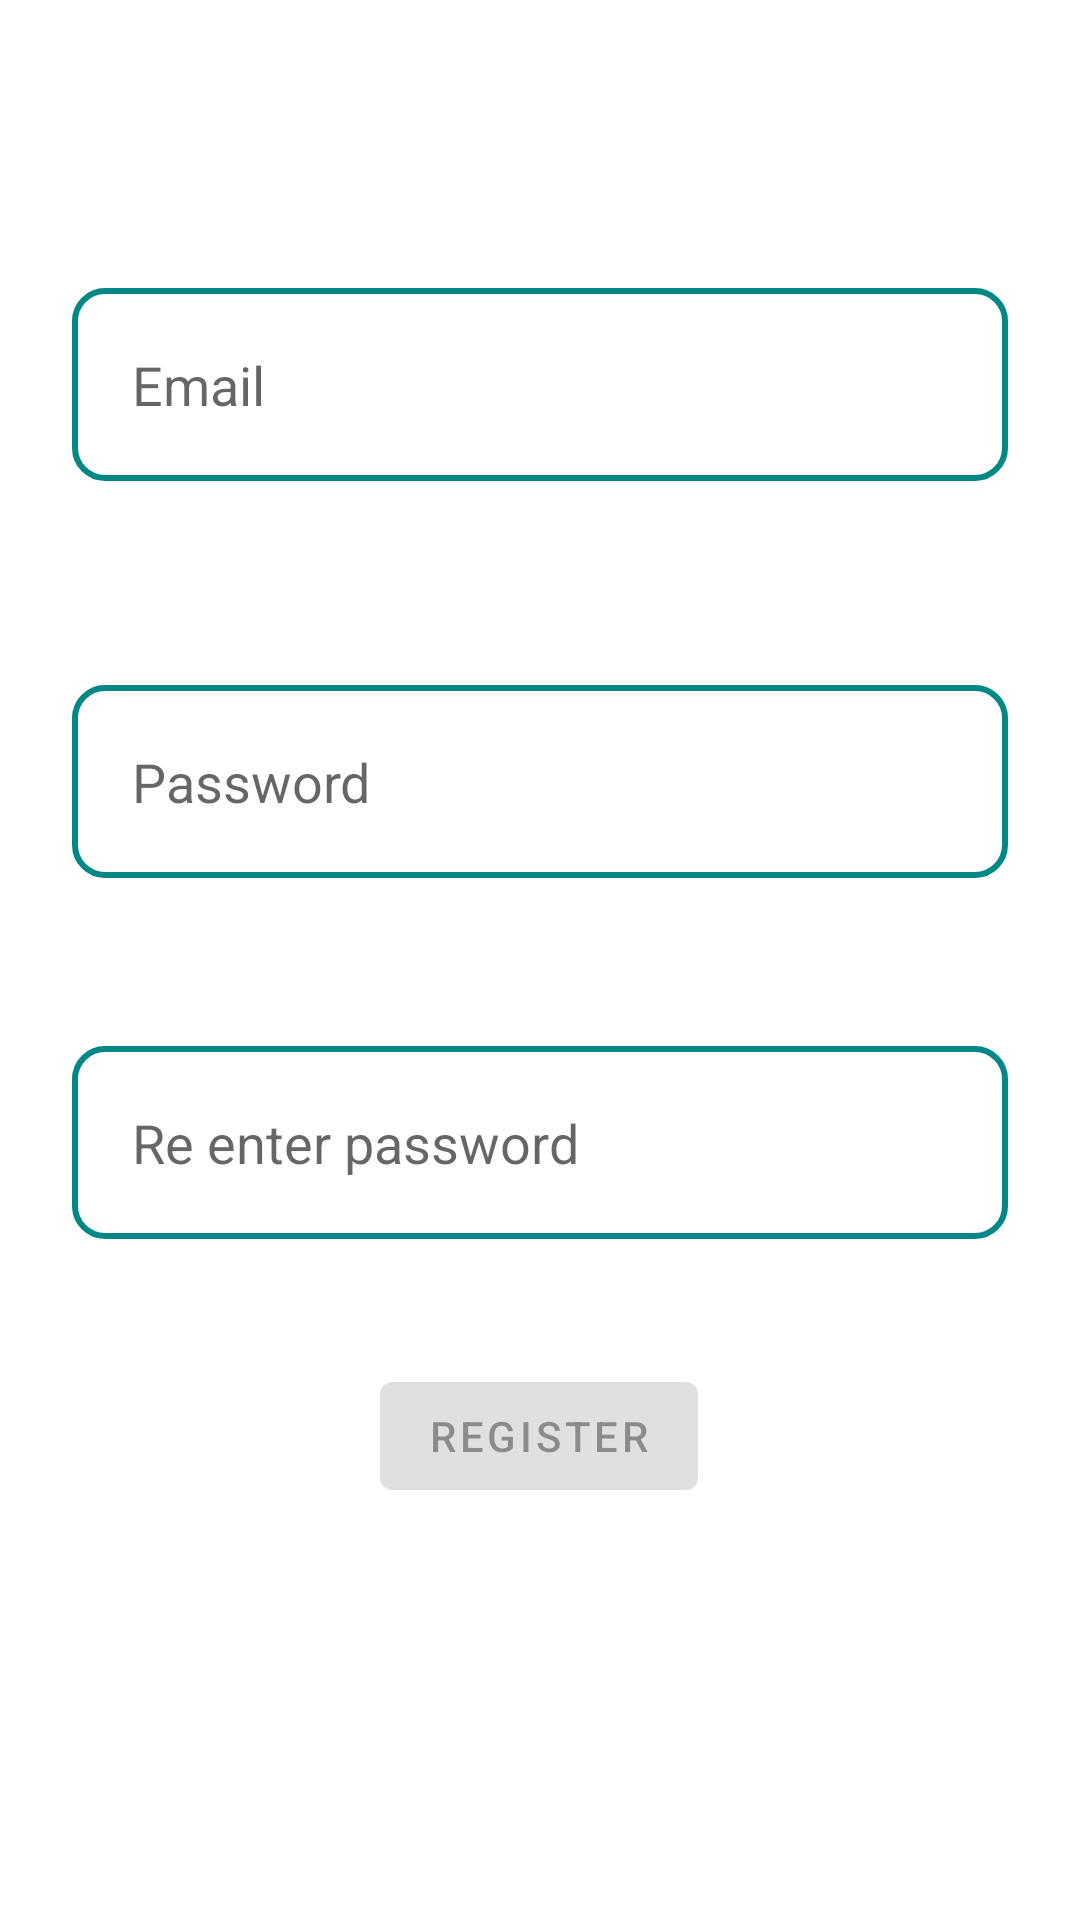

Here is an Android app screen rendered from its layout file. Give the layout XML and the strings, colors and styles it references.
<!-- AndroidManifest.xml: application theme Theme.Counter1ServerInterviewSolution -->
<!-- res/layout/fragment_signup.xml -->
<?xml version="1.0" encoding="utf-8"?>
<androidx.constraintlayout.widget.ConstraintLayout xmlns:android="http://schemas.android.com/apk/res/android"
    xmlns:tools="http://schemas.android.com/tools"
    android:layout_width="match_parent"
    android:layout_height="match_parent"
    android:id="@+id/container"
    xmlns:app="http://schemas.android.com/apk/res-auto"
    android:paddingLeft="@dimen/fragment_horizontal_margin"
    android:paddingTop="@dimen/fragment_vertical_margin"
    android:paddingRight="@dimen/fragment_horizontal_margin"
    android:paddingBottom="@dimen/fragment_vertical_margin"
    tools:context=".ui.login.SignupFragment">

    <EditText
        android:id="@+id/edit_text_email"
        android:layout_width="0dp"
        android:layout_height="wrap_content"
        android:layout_marginStart="24dp"
        android:layout_marginTop="96dp"
        android:layout_marginEnd="24dp"
        android:hint="@string/prompt_email"
        android:inputType="textEmailAddress"
        android:minHeight="48dp"
        android:selectAllOnFocus="true"
        android:padding="20dp"
        android:background="@drawable/rounded_edit_text"
        app:layout_constraintEnd_toEndOf="parent"
        app:layout_constraintStart_toStartOf="parent"
        app:layout_constraintTop_toTopOf="parent"
        android:autofillHints="Test hint" />


    <EditText
        android:id="@+id/password"
        android:layout_width="0dp"
        android:layout_height="wrap_content"
        android:layout_marginStart="24dp"
        android:layout_marginTop="68dp"
        android:layout_marginEnd="24dp"
        android:hint="@string/prompt_password"
        android:imeActionLabel="@string/action_sign_in_short"
        android:imeOptions="actionDone"
        android:inputType="textPassword"
        android:minHeight="48dp"
        android:selectAllOnFocus="true"
        android:padding="20dp"
        android:background="@drawable/rounded_edit_text"
        app:layout_constraintEnd_toEndOf="parent"
        app:layout_constraintStart_toStartOf="parent"
        app:layout_constraintTop_toBottomOf="@+id/edit_text_email"
        android:autofillHints="Hint" />

    <EditText
        android:id="@+id/confirm_password"
        android:layout_width="0dp"
        android:layout_height="wrap_content"
        android:layout_marginStart="24dp"
        android:layout_marginTop="56dp"
        android:layout_marginEnd="24dp"
        android:autofillHints="Hint"
        android:background="@drawable/rounded_edit_text"
        android:hint="@string/prompt_confirm_password"
        android:imeActionLabel="@string/action_sign_in_short"
        android:imeOptions="actionDone"
        android:inputType="textPassword"
        android:minHeight="48dp"
        android:padding="20dp"
        android:selectAllOnFocus="true"
        app:layout_constraintEnd_toEndOf="parent"
        app:layout_constraintStart_toStartOf="parent"
        app:layout_constraintTop_toBottomOf="@+id/password" />

    <Button
        android:id="@+id/button_signup"
        android:layout_width="wrap_content"
        android:layout_height="wrap_content"
        android:layout_gravity="start"
        android:layout_marginStart="48dp"
        android:layout_marginEnd="48dp"
        android:layout_marginBottom="64dp"
        android:enabled="false"
        android:text="@string/register"
        app:layout_constraintBottom_toBottomOf="parent"
        app:layout_constraintEnd_toEndOf="parent"
        app:layout_constraintHorizontal_bias="0.497"
        app:layout_constraintStart_toStartOf="parent"
        app:layout_constraintTop_toBottomOf="@+id/confirm_password"
        app:layout_constraintVertical_bias="0.363" />

    <ProgressBar
        android:id="@+id/loading"
        android:layout_width="wrap_content"
        android:layout_height="wrap_content"
        android:layout_gravity="center"
        android:layout_marginStart="32dp"
        android:layout_marginTop="64dp"
        android:layout_marginEnd="32dp"
        android:layout_marginBottom="64dp"
        android:visibility="gone"
        app:layout_constraintBottom_toBottomOf="parent"
        app:layout_constraintEnd_toEndOf="@+id/password"
        app:layout_constraintStart_toStartOf="@+id/password"
        app:layout_constraintTop_toTopOf="parent"
        app:layout_constraintVertical_bias="0.3" />

</androidx.constraintlayout.widget.ConstraintLayout>
<!-- resources referenced by this layout -->
<resources>
  <!-- drawable rounded_edit_text (drawable) -->
  <?xml version="1.0" encoding="utf-8"?>
  <shape xmlns:android="http://schemas.android.com/apk/res/android"
      android:shape="rectangle" android:padding="15dp">
  
      <solid android:color="#FFFFFF" />
      <corners
          android:bottomRightRadius="10dp"
          android:bottomLeftRadius="10dp"
          android:topLeftRadius="10dp"
          android:topRightRadius="10dp" />
      <stroke android:width="2dip" android:color="@color/teal_700" />
  </shape>
  <string name="action_sign_in_short">Sign in</string>
  <string name="prompt_confirm_password">Re enter password</string>
  <string name="prompt_email">Email</string>
  <string name="prompt_password">Password</string>
  <string name="register">Register</string>
  <style name="Theme.Counter1ServerInterviewSolution" parent="Theme.MaterialComponents.DayNight.DarkActionBar">
          
          <item name="colorPrimary">@color/purple_500</item>
          <item name="colorPrimaryVariant">@color/purple_700</item>
          <item name="colorOnPrimary">@color/white</item>
          
          <item name="colorSecondary">@color/teal_200</item>
          <item name="colorSecondaryVariant">@color/teal_700</item>
          <item name="colorOnSecondary">@color/black</item>
          
          <item name="android:statusBarColor" tools:targetApi="l">?attr/colorPrimaryVariant</item>
          
      </style>
  <!-- not gathered from this repository: default colours our renderer supplied (Android Studio template values) -->
  <color name="purple_500">#FF6200EE</color>
  <color name="purple_700">#FF3700B3</color>
  <color name="teal_200">#FF03DAC5</color>
  <color name="teal_700">#FF018786</color>
  <color name="black">#FF000000</color>
  <color name="white">#FFFFFFFF</color>
</resources>
